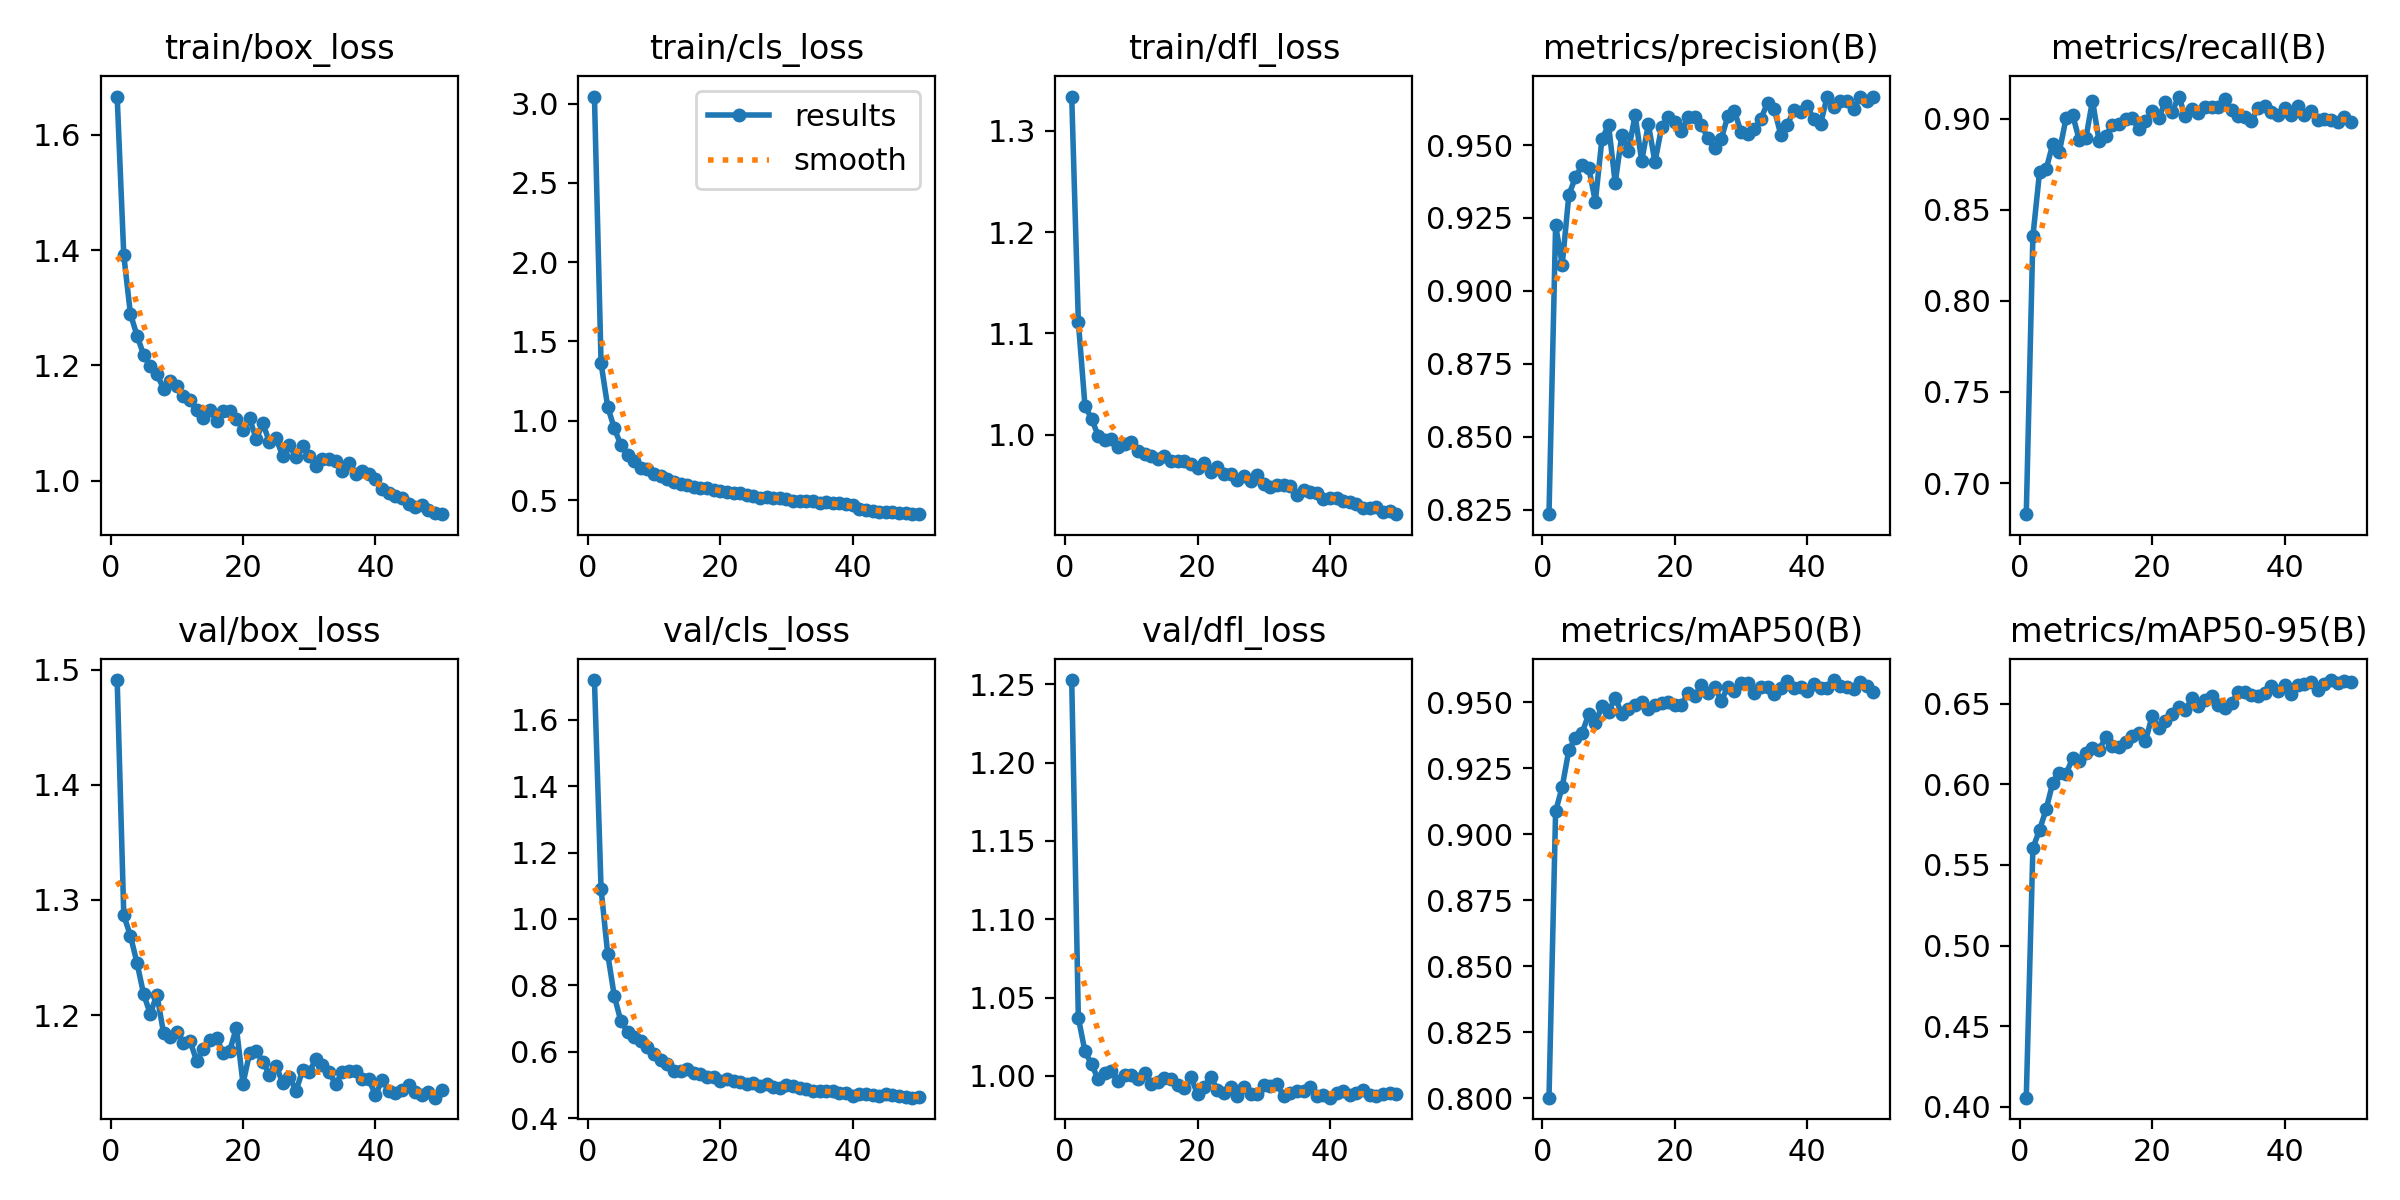

The data file committed next to this chart (first rows):
epoch, time, train/box_loss, train/cls_loss, train/dfl_loss, metrics/precision(B), metrics/recall(B), metrics/mAP50(B), metrics/mAP50-95(B), val/box_loss, val/cls_loss, val/dfl_loss, lr/pg0, lr/pg1, lr/pg2, lr/pg3, lr/pg4, lr/pg5, lr/pg6, lr/pg7
1, 40.21, 1.667, 3.044, 1.334, 0.8234, 0.6829, 0.8001, 0.4056, 1.491, 1.72, 1.253, 0.001986, 0.0006619, 0.001986, 0.0006619, 0.001986, 0.0006619, 0.001986, 0.0006619
2, 67.33, 1.391, 1.362, 1.111, 0.9225, 0.8354, 0.9086, 0.5604, 1.287, 1.091, 1.037, 0.003907, 0.001302, 0.003907, 0.001302, 0.003907, 0.001302, 0.003907, 0.001302
3, 93.34, 1.289, 1.089, 1.028, 0.909, 0.8706, 0.9179, 0.5717, 1.269, 0.8947, 1.016, 0.005749, 0.001916, 0.005749, 0.001916, 0.005749, 0.001916, 0.005749, 0.001916
4, 116.1, 1.252, 0.9525, 1.015, 0.9329, 0.8723, 0.9318, 0.5845, 1.245, 0.7678, 1.008, 0.005644, 0.001881, 0.005644, 0.001881, 0.005644, 0.001881, 0.005644, 0.001881
5, 139.4, 1.218, 0.8468, 0.9989, 0.9389, 0.8861, 0.9363, 0.601, 1.218, 0.6916, 0.9978, 0.005525, 0.001842, 0.005525, 0.001842, 0.005525, 0.001842, 0.005525, 0.001842
6, 161.1, 1.199, 0.7843, 0.9943, 0.9431, 0.882, 0.9383, 0.6073, 1.201, 0.6602, 1.002, 0.005406, 0.001802, 0.005406, 0.001802, 0.005406, 0.001802, 0.005406, 0.001802
7, 183, 1.185, 0.7444, 0.996, 0.9423, 0.9002, 0.9454, 0.6065, 1.218, 0.6451, 1.003, 0.005287, 0.001762, 0.005287, 0.001762, 0.005287, 0.001762, 0.005287, 0.001762
8, 204.7, 1.16, 0.7021, 0.9874, 0.9306, 0.9022, 0.942, 0.6162, 1.185, 0.6328, 0.9966, 0.005168, 0.001723, 0.005168, 0.001723, 0.005168, 0.001723, 0.005168, 0.001723
9, 230.9, 1.172, 0.6938, 0.9905, 0.9521, 0.8884, 0.9486, 0.6144, 1.181, 0.6136, 1, 0.00505, 0.001683, 0.00505, 0.001683, 0.00505, 0.001683, 0.00505, 0.001683
10, 258.2, 1.164, 0.6664, 0.9928, 0.9568, 0.8893, 0.9463, 0.6197, 1.186, 0.5932, 1, 0.004931, 0.001644, 0.004931, 0.001644, 0.004931, 0.001644, 0.004931, 0.001644
11, 285.2, 1.148, 0.6489, 0.9837, 0.937, 0.91, 0.9517, 0.6227, 1.176, 0.5758, 0.998, 0.004812, 0.001604, 0.004812, 0.001604, 0.004812, 0.001604, 0.004812, 0.001604
12, 309.3, 1.14, 0.6349, 0.9806, 0.9535, 0.8876, 0.9454, 0.6213, 1.178, 0.5626, 1.002, 0.004693, 0.001564, 0.004693, 0.001564, 0.004693, 0.001564, 0.004693, 0.001564
13, 335.3, 1.122, 0.6173, 0.9787, 0.948, 0.8906, 0.9474, 0.6295, 1.16, 0.5416, 0.9947, 0.004574, 0.001525, 0.004574, 0.001525, 0.004574, 0.001525, 0.004574, 0.001525
14, 358.5, 1.109, 0.6015, 0.9754, 0.9602, 0.8966, 0.949, 0.6237, 1.171, 0.5427, 0.9962, 0.004456, 0.001485, 0.004456, 0.001485, 0.004456, 0.001485, 0.004456, 0.001485
15, 381.5, 1.123, 0.594, 0.9789, 0.9445, 0.8971, 0.9499, 0.6233, 1.179, 0.5472, 0.999, 0.004337, 0.001446, 0.004337, 0.001446, 0.004337, 0.001446, 0.004337, 0.001446
16, 404.3, 1.104, 0.5821, 0.9737, 0.9572, 0.8996, 0.9476, 0.6266, 1.18, 0.5367, 0.998, 0.004218, 0.001406, 0.004218, 0.001406, 0.004218, 0.001406, 0.004218, 0.001406
17, 428.9, 1.12, 0.5787, 0.9736, 0.9441, 0.9006, 0.949, 0.6303, 1.167, 0.5322, 0.9944, 0.004099, 0.001366, 0.004099, 0.001366, 0.004099, 0.001366, 0.004099, 0.001366
18, 454.2, 1.121, 0.5767, 0.9739, 0.9561, 0.8941, 0.9498, 0.6319, 1.169, 0.5253, 0.9923, 0.00398, 0.001327, 0.00398, 0.001327, 0.00398, 0.001327, 0.00398, 0.001327
19, 481.3, 1.108, 0.5626, 0.9705, 0.9595, 0.8986, 0.9501, 0.6268, 1.189, 0.5244, 0.9993, 0.003862, 0.001287, 0.003862, 0.001287, 0.003862, 0.001287, 0.003862, 0.001287
20, 505.1, 1.088, 0.5587, 0.9665, 0.9577, 0.9042, 0.949, 0.6425, 1.141, 0.5106, 0.9883, 0.003743, 0.001248, 0.003743, 0.001248, 0.003743, 0.001248, 0.003743, 0.001248
21, 528.8, 1.108, 0.5531, 0.9715, 0.9548, 0.9005, 0.9488, 0.6348, 1.167, 0.5179, 0.9932, 0.003624, 0.001208, 0.003624, 0.001208, 0.003624, 0.001208, 0.003624, 0.001208
22, 555.1, 1.072, 0.5434, 0.9627, 0.9595, 0.9092, 0.9536, 0.6392, 1.169, 0.5112, 0.9991, 0.003505, 0.001168, 0.003505, 0.001168, 0.003505, 0.001168, 0.003505, 0.001168
23, 578.7, 1.1, 0.5466, 0.9677, 0.9595, 0.9034, 0.9521, 0.6436, 1.159, 0.5097, 0.9913, 0.003386, 0.001129, 0.003386, 0.001129, 0.003386, 0.001129, 0.003386, 0.001129
24, 601.9, 1.066, 0.5307, 0.9614, 0.9569, 0.9122, 0.9564, 0.6481, 1.149, 0.5017, 0.9888, 0.003268, 0.001089, 0.003268, 0.001089, 0.003268, 0.001089, 0.003268, 0.001089
25, 624.6, 1.073, 0.5276, 0.9614, 0.9523, 0.9017, 0.9533, 0.646, 1.156, 0.5066, 0.9928, 0.003149, 0.00105, 0.003149, 0.00105, 0.003149, 0.00105, 0.003149, 0.00105
26, 646.7, 1.043, 0.5134, 0.9552, 0.949, 0.9052, 0.9557, 0.6533, 1.141, 0.4959, 0.9872, 0.00303, 0.00101, 0.00303, 0.00101, 0.00303, 0.00101, 0.00303, 0.00101
27, 668.7, 1.061, 0.5187, 0.9587, 0.9521, 0.9032, 0.9505, 0.6486, 1.147, 0.5032, 0.9927, 0.002911, 0.0009704, 0.002911, 0.0009704, 0.002911, 0.0009704, 0.002911, 0.0009704
28, 690.7, 1.041, 0.513, 0.9537, 0.9598, 0.9067, 0.9557, 0.6525, 1.134, 0.4953, 0.9883, 0.002792, 0.0009308, 0.002792, 0.0009308, 0.002792, 0.0009308, 0.002792, 0.0009308
29, 712.7, 1.061, 0.5128, 0.9605, 0.9616, 0.9067, 0.9542, 0.6546, 1.152, 0.4898, 0.9887, 0.002674, 0.0008912, 0.002674, 0.0008912, 0.002674, 0.0008912, 0.002674, 0.0008912
30, 734.9, 1.043, 0.5063, 0.951, 0.9546, 0.9066, 0.9572, 0.6493, 1.151, 0.499, 0.9939, 0.002555, 0.0008516, 0.002555, 0.0008516, 0.002555, 0.0008516, 0.002555, 0.0008516
31, 759.1, 1.026, 0.4974, 0.9483, 0.9539, 0.9107, 0.9572, 0.6476, 1.162, 0.4962, 0.9937, 0.002436, 0.000812, 0.002436, 0.000812, 0.002436, 0.000812, 0.002436, 0.000812
32, 782.7, 1.037, 0.497, 0.9506, 0.9554, 0.9047, 0.9535, 0.6505, 1.157, 0.4898, 0.9949, 0.002317, 0.0007724, 0.002317, 0.0007724, 0.002317, 0.0007724, 0.002317, 0.0007724
33, 806.8, 1.037, 0.4943, 0.9498, 0.9589, 0.9016, 0.9556, 0.6572, 1.151, 0.4872, 0.987, 0.002198, 0.0007328, 0.002198, 0.0007328, 0.002198, 0.0007328, 0.002198, 0.0007328
34, 832.8, 1.034, 0.4939, 0.9489, 0.9645, 0.9007, 0.9557, 0.6576, 1.14, 0.4814, 0.9893, 0.00208, 0.0006932, 0.00208, 0.0006932, 0.00208, 0.0006932, 0.00208, 0.0006932
35, 857.1, 1.017, 0.4845, 0.9405, 0.9624, 0.8986, 0.9529, 0.6558, 1.151, 0.4811, 0.9902, 0.001961, 0.0006536, 0.001961, 0.0006536, 0.001961, 0.0006536, 0.001961, 0.0006536
36, 883.8, 1.031, 0.4856, 0.9452, 0.9535, 0.9061, 0.9554, 0.6551, 1.152, 0.4808, 0.9902, 0.001842, 0.000614, 0.001842, 0.000614, 0.001842, 0.000614, 0.001842, 0.000614
37, 910, 1.011, 0.4811, 0.9429, 0.957, 0.9072, 0.958, 0.6569, 1.152, 0.4813, 0.9929, 0.001723, 0.0005744, 0.001723, 0.0005744, 0.001723, 0.0005744, 0.001723, 0.0005744
38, 934.2, 1.017, 0.4792, 0.9423, 0.9621, 0.9035, 0.9552, 0.661, 1.145, 0.4762, 0.987, 0.001604, 0.0005348, 0.001604, 0.0005348, 0.001604, 0.0005348, 0.001604, 0.0005348
39, 958.5, 1.012, 0.4731, 0.9365, 0.9615, 0.9022, 0.9557, 0.6577, 1.145, 0.4769, 0.9875, 0.001486, 0.0004952, 0.001486, 0.0004952, 0.001486, 0.0004952, 0.001486, 0.0004952
40, 983.1, 1.004, 0.47, 0.9371, 0.9633, 0.9057, 0.9544, 0.6618, 1.13, 0.4678, 0.9861, 0.001367, 0.0004556, 0.001367, 0.0004556, 0.001367, 0.0004556, 0.001367, 0.0004556
41, 1042, 0.9853, 0.4422, 0.9374, 0.9588, 0.9022, 0.9569, 0.656, 1.144, 0.4736, 0.9892, 0.001248, 0.000416, 0.001248, 0.000416, 0.001248, 0.000416, 0.001248, 0.000416
42, 1065, 0.9778, 0.4352, 0.9343, 0.9572, 0.9072, 0.9553, 0.6617, 1.134, 0.4735, 0.9902, 0.001129, 0.0003764, 0.001129, 0.0003764, 0.001129, 0.0003764, 0.001129, 0.0003764
43, 1088, 0.9725, 0.4323, 0.9337, 0.9666, 0.9022, 0.9554, 0.6621, 1.132, 0.4703, 0.9876, 0.00101, 0.0003368, 0.00101, 0.0003368, 0.00101, 0.0003368, 0.00101, 0.0003368
44, 1111, 0.9706, 0.4278, 0.9311, 0.9631, 0.9041, 0.9583, 0.6638, 1.135, 0.4665, 0.9888, 0.0008916, 0.0002972, 0.0008916, 0.0002972, 0.0008916, 0.0002972, 0.0008916, 0.0002972
45, 1136, 0.9598, 0.4256, 0.9273, 0.9652, 0.8992, 0.9562, 0.6588, 1.139, 0.4725, 0.9911, 0.0007728, 0.0002576, 0.0007728, 0.0002576, 0.0007728, 0.0002576, 0.0007728, 0.0002576
46, 1160, 0.9544, 0.4227, 0.9272, 0.9652, 0.8996, 0.9556, 0.6625, 1.133, 0.4684, 0.9881, 0.000654, 0.000218, 0.000654, 0.000218, 0.000654, 0.000218, 0.000654, 0.000218
47, 1184, 0.9572, 0.4209, 0.9283, 0.9624, 0.8992, 0.9549, 0.6647, 1.131, 0.4681, 0.987, 0.0005352, 0.0001784, 0.0005352, 0.0001784, 0.0005352, 0.0001784, 0.0005352, 0.0001784
48, 1208, 0.9489, 0.4165, 0.9232, 0.9665, 0.8981, 0.9575, 0.6632, 1.133, 0.4627, 0.9883, 0.0004164, 0.0001388, 0.0004164, 0.0001388, 0.0004164, 0.0001388, 0.0004164, 0.0001388
49, 1232, 0.9436, 0.4113, 0.9241, 0.9651, 0.901, 0.956, 0.6641, 1.128, 0.4618, 0.9888, 0.0002976, 9.92e-05, 0.0002976, 9.92e-05, 0.0002976, 9.92e-05, 0.0002976, 9.92e-05
50, 1255, 0.9417, 0.4131, 0.9213, 0.9665, 0.8981, 0.9539, 0.6636, 1.135, 0.4627, 0.9882, 0.0001788, 5.96e-05, 0.0001788, 5.96e-05, 0.0001788, 5.96e-05, 0.0001788, 5.96e-05
